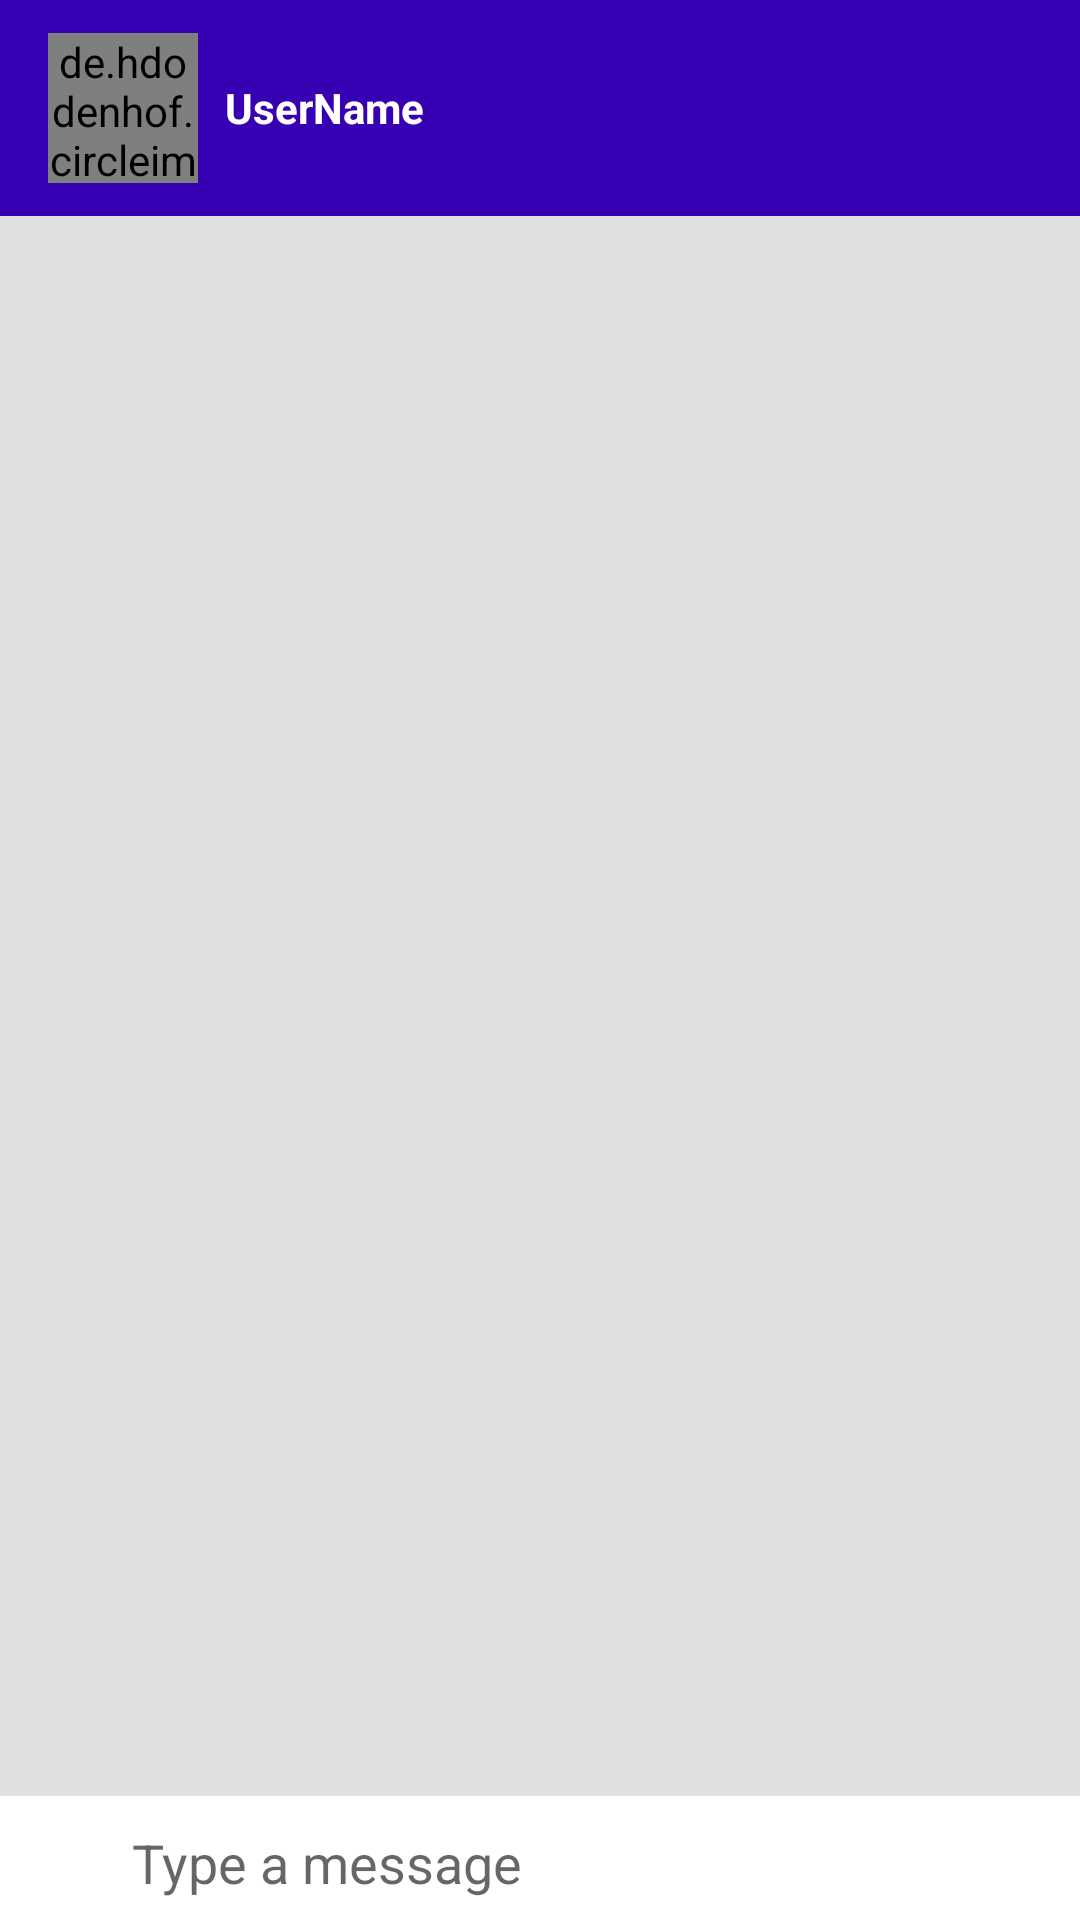

Produce the Android XML layout that renders to this screen, including the resource entries it uses.
<!-- AndroidManifest.xml: application theme AppTheme -->
<!-- res/layout/activity_message.xml -->
<?xml version="1.0" encoding="utf-8"?>
<LinearLayout xmlns:android="http://schemas.android.com/apk/res/android"
    xmlns:app="http://schemas.android.com/apk/res-auto"
    xmlns:tools="http://schemas.android.com/tools"
    android:layout_width="match_parent"
    android:layout_height="match_parent"
    android:orientation="vertical"
    tools:context=".MessageActivity">

    <com.google.android.material.appbar.AppBarLayout
        android:layout_width="match_parent"
        android:layout_height="wrap_content"
        android:background="@color/colorPrimaryDark"
        android:paddingVertical="8dp">

        <androidx.appcompat.widget.Toolbar
            android:id="@+id/messageActivityToolbar"
            android:layout_width="match_parent"
            android:layout_height="wrap_content"
            android:background="@color/colorPrimaryDark"
            app:popupTheme="@style/MenuStyle">

            <de.hdodenhof.circleimageview.CircleImageView
                android:id="@+id/profileImage"
                android:layout_width="50dp"
                android:layout_height="50dp"
                android:src="@mipmap/ic_launcher" />

            <TextView
                android:id="@+id/profileUserName"
                android:layout_width="wrap_content"
                android:layout_height="wrap_content"
                android:layout_marginLeft="25dp"
                android:gravity="center_horizontal"
                android:text="UserName"
                android:textColor="#fff"
                android:textStyle="bold" />

        </androidx.appcompat.widget.Toolbar>


    </com.google.android.material.appbar.AppBarLayout>

<androidx.recyclerview.widget.RecyclerView
    android:id="@+id/recyclerMessages"
    android:layout_weight="1"
    android:background="#e0e0e0"
    android:layout_width="match_parent"
    android:layout_height="0dp"/>


<LinearLayout
    android:layout_width="match_parent"
    android:orientation="horizontal"
    android:layout_height="wrap_content">

    <ImageButton
        android:layout_width="40dp"
        android:id="@+id/imageButtonSmiley"
        android:background="@drawable/ic_tag_faces_black_24dp"
        android:layout_gravity="center"
        android:layout_height="40dp"
        />
    <EditText
        android:id="@+id/editTextMessage"
        android:layout_weight="1"
        android:layout_width="0dp"
        android:layout_height="wrap_content"
      android:hint="Type a message"
        />

    <ImageButton
        android:id="@+id/imageButtonSend"
        android:layout_width="40dp"
        android:layout_height="40dp"
        android:layout_gravity="center"
       android:background="@drawable/ic_send_black_24dp"
        />

</LinearLayout>

</LinearLayout>
<!-- resources referenced by this layout -->
<resources>
  <style name="MenuStyle" parent="Theme.AppCompat.Light">
          <item name="background">@android:color/white</item>
      </style>
  <style name="AppTheme" parent="Theme.MaterialComponents.Light.NoActionBar">
          
          <item name="colorPrimary">@color/colorPrimary</item>
          <item name="colorPrimaryDark">@color/colorPrimaryDark</item>
          <item name="colorAccent">@color/colorAccent</item>
  
          
          <item name="android:textColorSecondary">#fff</item>
      </style>
  <!-- not gathered from this repository: default colours our renderer supplied (Android Studio template values) -->
  <color name="colorPrimary">#FF6200EE</color>
  <color name="colorPrimaryDark">#FF3700B3</color>
  <color name="colorAccent">#FF03DAC5</color>
</resources>
